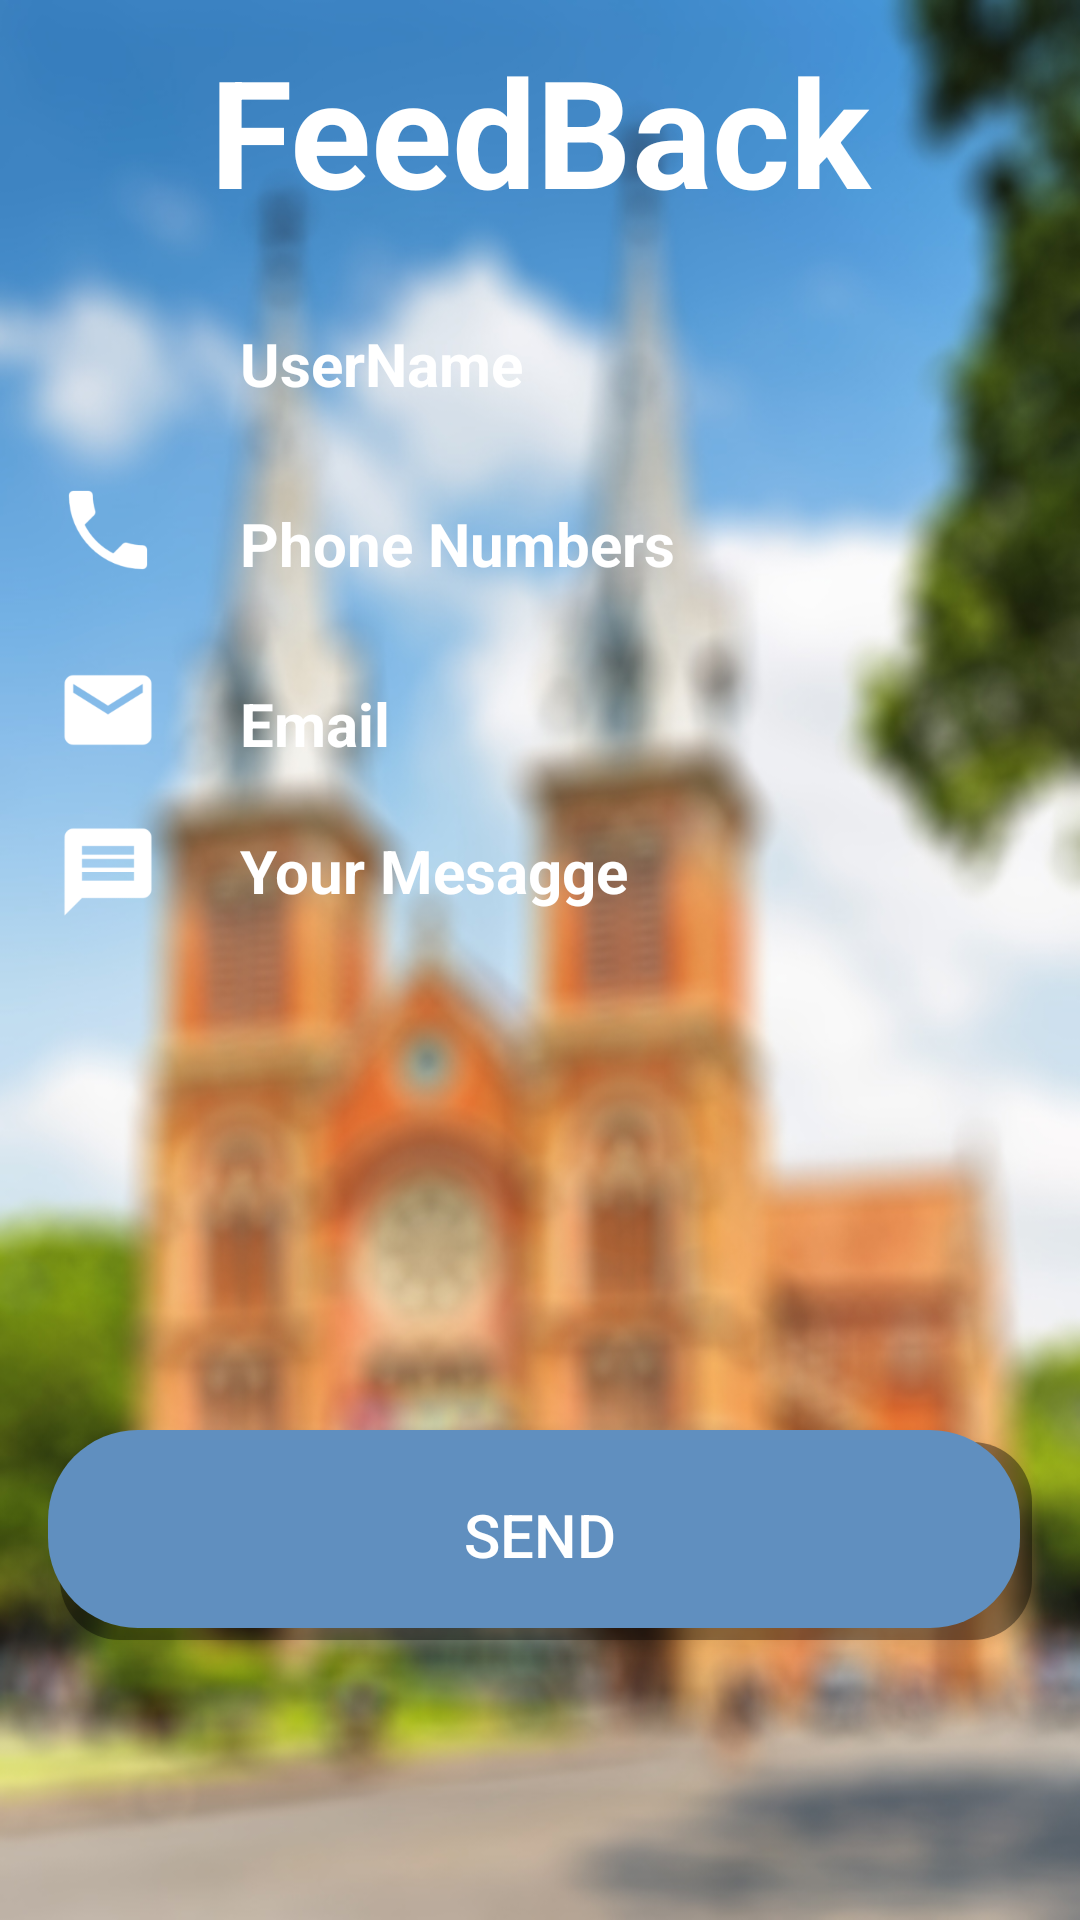

The Android layout XML behind this screen, and the referenced resources:
<!-- AndroidManifest.xml: application theme AppTheme -->
<!-- res/layout/activity_fragment__feedback.xml -->
<?xml version="1.0" encoding="utf-8"?>
    <LinearLayout xmlns:android="http://schemas.android.com/apk/res/android"
        xmlns:app="http://schemas.android.com/apk/res-auto"
        xmlns:tools="http://schemas.android.com/tools"
        android:layout_width="match_parent"
        android:layout_height="match_parent"
        android:background="@drawable/br_feedback"
        android:orientation="vertical"
        tools:context="com.example.rs.project_result_mob.Fragment_Feedback">

        <LinearLayout
            android:layout_width="match_parent"
            android:layout_height="wrap_content"
            android:gravity="center_vertical"
            android:orientation="vertical">

            <TextView
                android:layout_width="match_parent"
                android:layout_height="wrap_content"
                android:paddingTop="@dimen/pTB_feedback_lgo"
                android:paddingBottom="@dimen/pTB_feedback_lgo"
                android:gravity="center"
                android:text="FeedBack"
                android:textColor="#fff"
                android:textSize="50dp"
                android:textStyle="bold" />


        </LinearLayout>

        <LinearLayout
            android:layout_width="match_parent"
            android:layout_height="wrap_content"
            android:orientation="vertical"
            >

            <LinearLayout
                android:layout_width="match_parent"
                android:layout_height="@dimen/height_edt_feedback"
                android:gravity="center"
                android:orientation="horizontal"
                android:weightSum="10">

                <ImageView
                    android:layout_width="0dp"
                    android:layout_height="match_parent"
                    android:layout_gravity="center"
                    android:layout_weight="1"
                    android:src="@mipmap/ic_user" />

                <android.support.design.widget.TextInputLayout
                    android:id="@+id/Username_input_layout"
                    android:layout_width="0dp"
                    android:layout_height="wrap_content"
                    android:layout_centerHorizontal="true"
                    android:layout_weight="8"
                    android:textColorHint="#fff">

                    <android.support.design.widget.TextInputEditText
                        android:id="@+id/Username_input_name"
                        android:layout_width="match_parent"
                        android:layout_height="match_parent"
                        android:layout_marginLeft="16dp"
                        android:layout_marginRight="16dp"
                        android:layout_marginTop="10dp"
                        android:ems="5"
                        android:paddingLeft="10dp"

                        android:hint="UserName"
                        android:textColor="#fff"
                        android:background="@android:color/transparent"
                        android:textStyle="bold" />
                </android.support.design.widget.TextInputLayout>

            </LinearLayout>


            <LinearLayout
                android:layout_width="match_parent"
                android:layout_height="@dimen/height_edt_feedback"
                android:gravity="center"
                android:orientation="horizontal"
                android:weightSum="10">

                <ImageView
                    android:layout_width="0dp"
                    android:layout_height="match_parent"
                    android:layout_gravity="center"
                    android:layout_weight="1"
                    android:src="@mipmap/ic_call" />

                <android.support.design.widget.TextInputLayout
                    android:id="@+id/Phone_input_layout"
                    android:layout_width="0dp"
                    android:layout_height="wrap_content"
                    android:layout_centerHorizontal="true"
                    android:layout_weight="8"
                    android:textColorHint="#fff">

                    <EditText
                        android:id="@+id/Phone_input_numbers"
                        android:layout_width="match_parent"
                        android:layout_height="40dp"
                        android:layout_marginLeft="16dp"
                        android:layout_marginRight="16dp"
                        android:layout_marginTop="10dp"
                        android:ems="10"
                        android:paddingLeft="10dp"

                        android:hint="Phone Numbers"
                        android:background="@android:color/transparent"
                        android:inputType="number"
                        android:textColor="#fff"
                        android:textStyle="bold" />

                </android.support.design.widget.TextInputLayout>

            </LinearLayout>

            <LinearLayout
                android:layout_width="match_parent"
                android:layout_height="@dimen/height_edt_feedback"
                android:gravity="center"
                android:orientation="horizontal"
                android:weightSum="10">

                <ImageView
                    android:layout_width="0dp"
                    android:layout_height="match_parent"
                    android:layout_gravity="center"
                    android:layout_weight="1"
                    android:src="@mipmap/ic_mail" />

                <android.support.design.widget.TextInputLayout
                    android:id="@+id/Email_input_layout"
                    android:layout_width="0dp"
                    android:layout_height="wrap_content"
                    android:layout_centerHorizontal="true"
                    android:layout_weight="8"
                    android:textColorHint="#fff">

                    <EditText
                        android:id="@+id/Email_input_email"
                        android:layout_width="match_parent"
                        android:layout_height="40dp"
                        android:layout_marginLeft="16dp"
                        android:layout_marginRight="16dp"
                        android:layout_marginTop="15dp"
                        android:background="@android:color/transparent"
                        android:ems="10"
                        android:hint="Email"
                        android:inputType="textEmailAddress"
                        android:paddingLeft="10dp"
                        android:textColor="#fff"
                        android:textStyle="bold" />
                </android.support.design.widget.TextInputLayout>

            </LinearLayout>

            <LinearLayout
                android:layout_width="match_parent"
                android:layout_height="200dp"
                android:gravity="center_horizontal"
                android:orientation="horizontal"
                android:weightSum="10">

                <ImageView
                    android:layout_width="0dp"
                    android:layout_height="wrap_content"
                    android:layout_weight="1"
                    android:src="@mipmap/ic_mess" />

                <android.support.design.widget.TextInputLayout
                    android:id="@+id/Message_input_layout"
                    android:layout_width="0dp"
                    android:layout_height="wrap_content"
                    android:layout_centerHorizontal="true"
                    android:layout_weight="8"
                    android:textColorHint="#fff">

                    <EditText
                        android:id="@+id/Message_input_message"
                        android:layout_width="match_parent"
                        android:layout_height="match_parent"
                        android:layout_marginLeft="16dp"
                        android:layout_marginRight="16dp"
                        android:layout_marginTop="10dp"
                        android:background="@android:color/transparent"
                        android:ems="10"
                        android:hint="Your Mesagge"
                        android:inputType="textLongMessage"
                        android:paddingLeft="10dp"
                        android:textColor="#fff"

                        android:textStyle="bold" />
                </android.support.design.widget.TextInputLayout>


            </LinearLayout>


        </LinearLayout>

        <Button
            android:id="@+id/btn_send"
            android:layout_width="match_parent"
            android:layout_height="70dp"
            android:layout_marginLeft="16dp"
            android:layout_marginRight="16dp"
            android:layout_marginTop="10dp"
            android:background="@drawable/button1"
            android:text="SEND"
            android:textAllCaps="false"
            android:textColor="#fff" />


    </LinearLayout>
<!-- resources referenced by this layout -->
<resources>
  <dimen name="height_edt_feedback">60dp</dimen>
  <dimen name="pTB_feedback_lgo">10dp</dimen>
  <!-- drawable br_feedback: jpg bitmap (drawable, 189591 bytes) -->
  <!-- drawable button1 (drawable-v24) -->
  <?xml version="1.0" encoding="utf-8"?>
  <selector xmlns:android="http://schemas.android.com/apk/res/android">
      <item android:state_pressed="true">
          <layer-list>
              <item android:left="4dp"
                  android:top="0dp">
                  <shape>
                      <solid android:color="#608fbf" />
                      <corners android:radius="20dip"/>
                  </shape>
              </item>
          </layer-list>
      </item>
      <item>
          <layer-list>
              
              <item android:left="4dp"
                  android:top="4dp">
                  <shape>
                      <solid android:color="#66000000" />
                      <corners android:radius="20dip"/>
                  </shape>
              </item>
              
              <item android:bottom="4dp"
                  android:right="4dp">
                  <shape>
                      <solid android:color="#608fbf" />
                      <corners android:radius="30dip"/>
                  </shape>
              </item>
          </layer-list>
      </item>
  </selector>
  <!-- mipmap ic_call: png bitmap (mipmap-hdpi, 787 bytes) -->
  <!-- mipmap ic_mail: png bitmap (mipmap-hdpi, 690 bytes) -->
  <!-- mipmap ic_mess: png bitmap (mipmap-hdpi, 441 bytes) -->
  <style name="AppTheme" parent="Theme.AppCompat.Light.DarkActionBar">
          
          <item name="colorPrimary">@color/colorPrimary</item>
          <item name="colorPrimaryDark">@color/colorPrimaryDark</item>
          <item name="colorAccent">@color/colorAccent</item>
          <item name="windowActionBar">false</item>
          <item name="windowNoTitle">true</item>
          <item name="android:textSize">20sp</item>
          <item name="android:listPreferredItemHeightSmall">50dp</item>
          <item name="actionMenuTextColor">@color/txt_item_color</item>
  
      </style>
  <color name="colorPrimary">#3F51B5</color>
  <color name="colorPrimaryDark">#303F9F</color>
  <color name="colorAccent">#FF4081</color>
  <color name="txt_item_color">#ffffff</color>
</resources>
